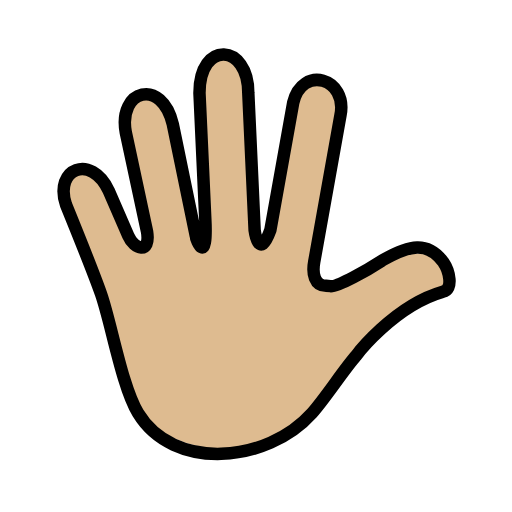
t = 0.00 s
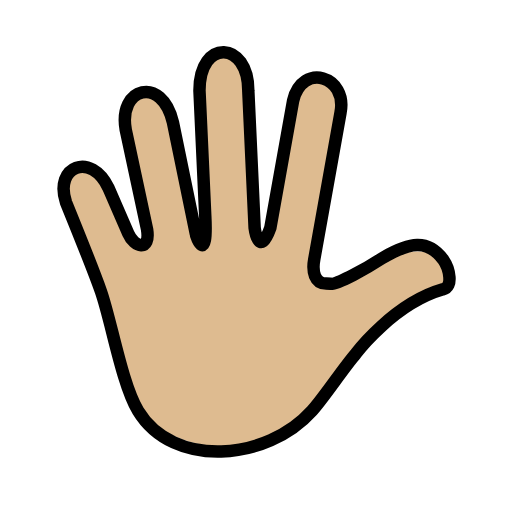
t = 0.48 s
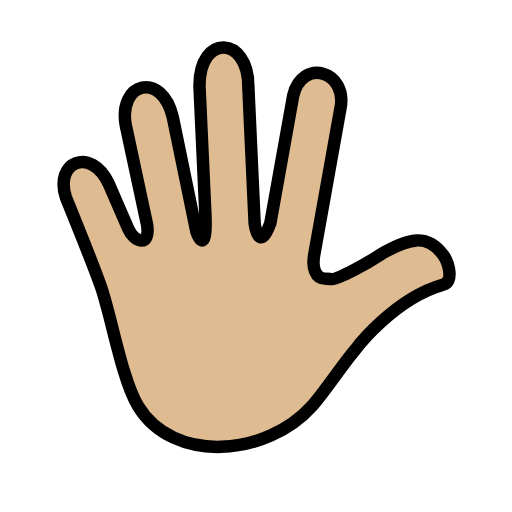
t = 1.43 s
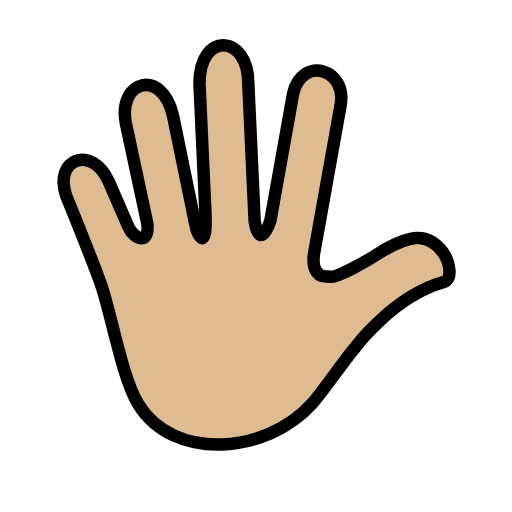
t = 1.90 s
t = 2.38 s: frame unchanged from t = 1.43 s, image omitted
t = 3.33 s: frame unchanged from t = 0.48 s, image omitted

The animated SVG that drew these frames (rendered in a browser with its animation timeline set to each time). Animation: 1 SMIL element (animateTransform=1); one cycle of 3.80 s, repeats indefinitely.

<?xml version='1.0' encoding='utf-8'?>
<svg xmlns="http://www.w3.org/2000/svg" id="emoji" viewBox="-5 -5 82 82" width="200" height="200" role="img">
  <title>OpenMoji: hand with fingers splayed: medium-light skin tone</title><g><g id="color" />
  <g id="skin">
    <g id="skin-2">
      <path fill="#debb90" d="M66,38c-1.3062-3.5-7.0171-2.7539-11.3713,.06-1.7618,1.1387-3.2292,1.8673-7.4167,2.7215-1.8333,0-2.2391-1.9534-1.8836-3.8665l4.199-23.441c1.195-5.9529-6.1175-8.14-7.5747-2.0134l-3.6565,20.4129c-1.8394,5.0852-2.515,0-2.515,0l-1.0147-21.9877c0-7.9583-7.82-8.4583-7.82,0l.9266,20.08c.4115,7.9309-1.512,3.4622-1.512,2.8356l-3.677-17.8734c-1.7743-7.5312-8.8056-5.5938-7.54,1.2692l3.4159,15.935c.5643,3.6861-2.3321,1.9393-2.8394,1.0535l-3.3419-7.7057c-2.7812-5.8647-8.75-3.521-6.8125,2.2915l5.6038,14.2809c.5393,1.5454,.9435,3.1347,1.2083,4.75,0,4,2.584,12.2077,4.7282,14.3519,7.695,7.695,20.1711,7.695,27.8661,0h0c5.1557-5.7893,7.6245-8.2154,9.6557-12.6529l12.3717-8.5014-1-2Z" />
    </g>
  </g>
  <g id="line">
    <path fill="none" stroke="#000" stroke-linecap="round" stroke-linejoin="round" stroke-width="2" d="M47.9476,40.8241c1.0524,.1759,6.0224-2.6225,8.1478-4.0255,.1078-.0712,.2223-.1421,.3474-.213,4.0767-2.3119,7.0259-3.05,9.5563,.3959,.9708,1.3945,1.6556,4.3672-.0631,4.7371-7.936,2.2814-13.936,10.2814-13.936,10.2814-2.0073,2.3086-4.9867,6.8747-7.027,9.1543-7.2576,8.1088-22.24,9.3151-27.8661,0-2.5855-4.28-4.28-14.3835-5.9365-19.1019-1.2704-3.6188-5.6042-14.2812-5.6042-14.2812-1.9375-5.8125,4.0313-8.1562,6.8125-2.2912l3.1633,7.2935c.9192,2.1543,3.5826,3.0451,3.0183-.641l-3.4165-15.9358c-1.2651-6.863,5.7662-8.8,7.5405-1.2692l3.677,17.8734c0,.6266,1.9235,5.0953,1.512-2.8356l-.9266-20.0795c0-8.4583,7.82-7.9583,7.82,0l1.0147,21.9877s.6756,5.0852,2.515,0l3.6565-20.4127c1.4572-6.127,8.77-3.94,7.5747,2.0134l-4.199,23.441c-.3555,1.9131,.05,3.8665,1.8836,3.8665l.7354,.0424Z" />
  </g>
<animateTransform attributeName="transform" type="translate" values="0 0;0 -1.5;0 0" dur="3.8s" repeatCount="indefinite" /></g></svg>
